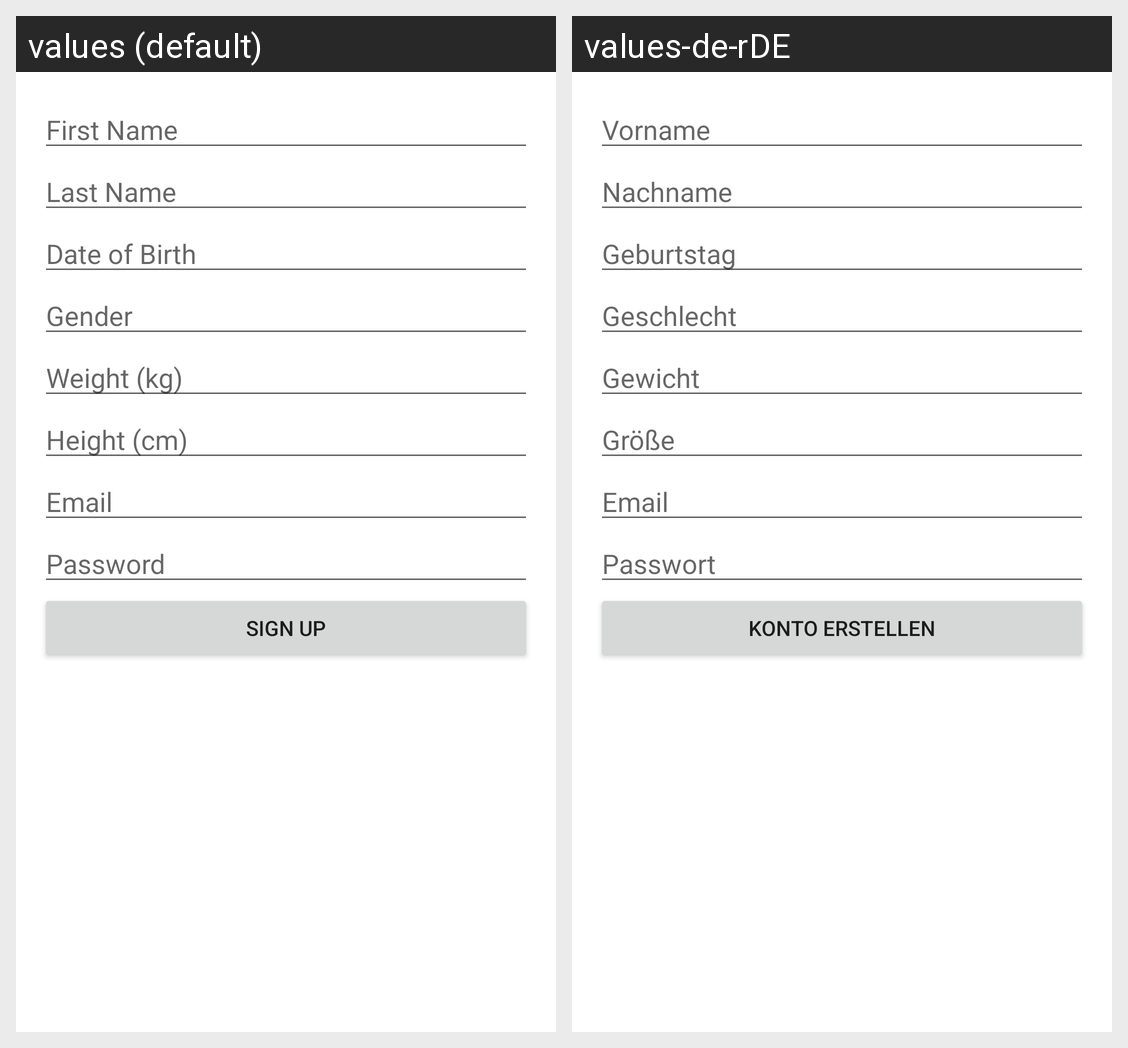

This grid shows one Android layout under two languages. Give, for every string resource on the screen, its name, the default text and each shown locale's text.
Android screen res/layout/activity_signup.xml rendered under 2 locales, left to right: values (default), values-de-rDE. Device: Nexus 5 (rendered at 1080×1920; each locale shown at half size, 540×960, under a caption strip naming it); theme Theme.AndroidApp.
Strings drawn on this screen, with the default value and each locale's value (text and hints the layout hard-codes, and strings that could not be matched under every locale, appear in the picture but are not listed):

first_name
  values: First Name
  values-de-rDE: Vorname

last_name
  values: Last Name
  values-de-rDE: Nachname

date_of_birth
  values: Date of Birth
  values-de-rDE: Geburtstag

gender
  values: Gender
  values-de-rDE: Geschlecht

weight_in_kg
  values: Weight (kg)
  values-de-rDE: Gewicht

height_in_cm
  values: Height (cm)
  values-de-rDE: Größe

userSignUpEmail
  values: Email
  values-de-rDE: Email

userSignUpPassword
  values: Password
  values-de-rDE: Passwort

userSignUpbutton
  values: Sign Up
  values-de-rDE: Konto Erstellen
